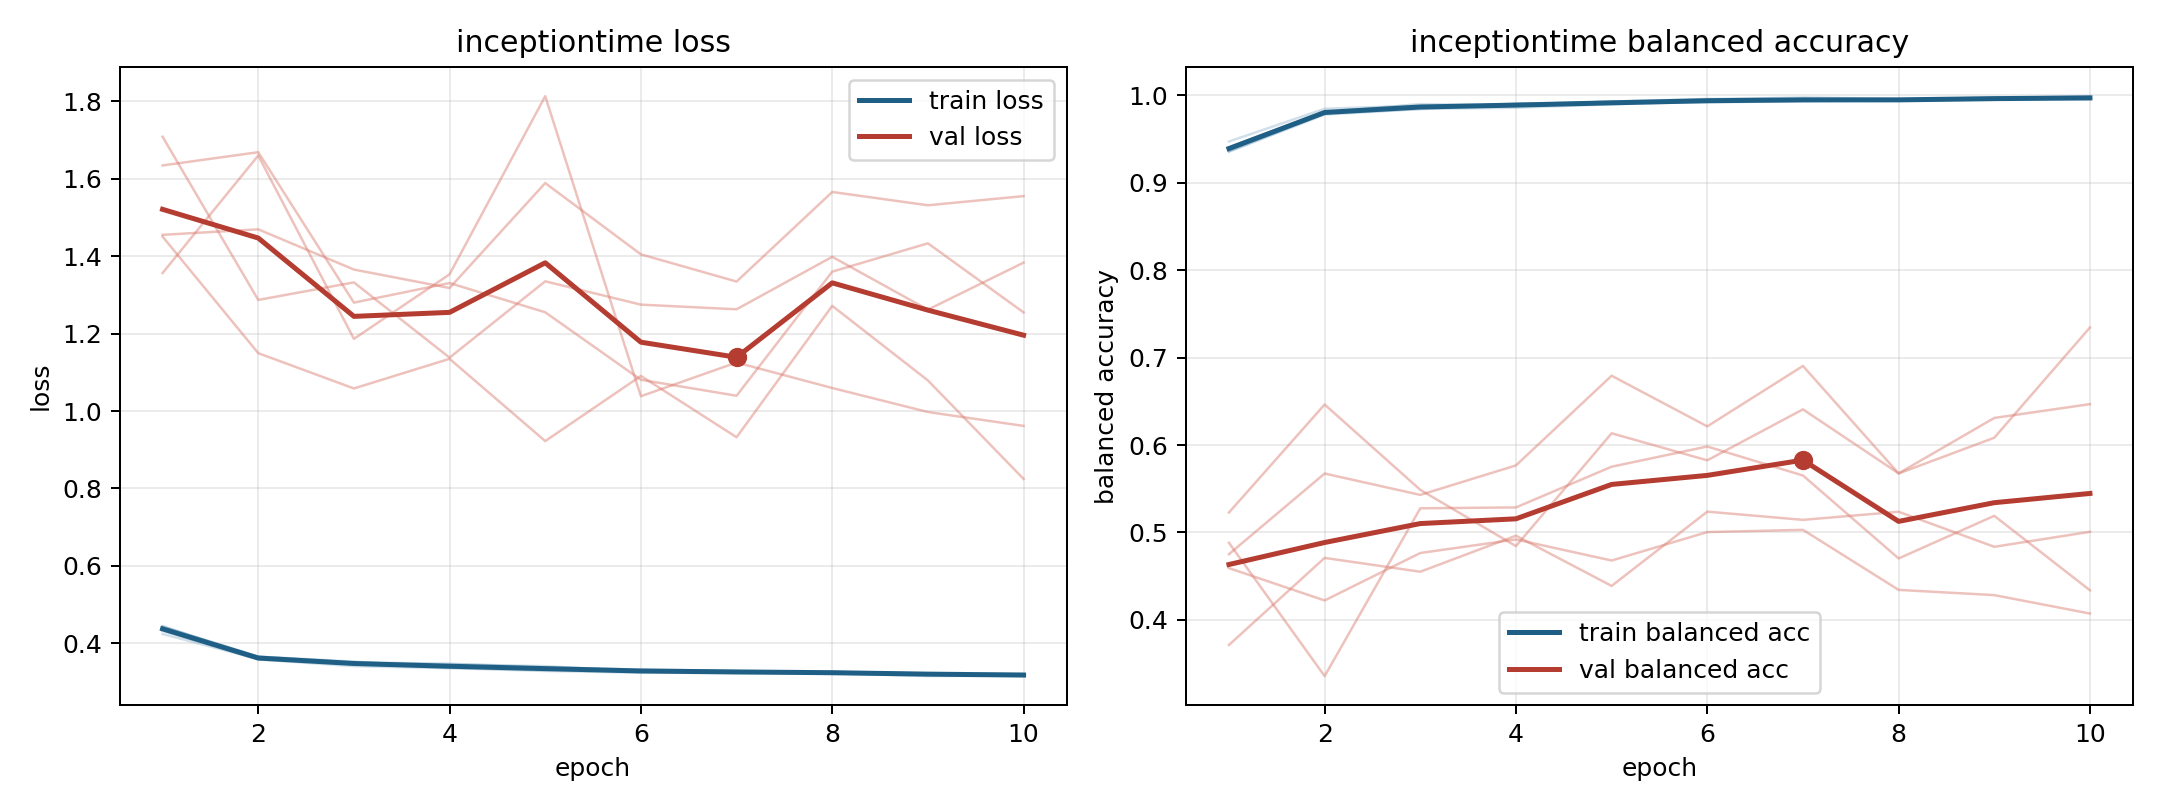

The file beside this chart, header and first rows:
model, fold, epoch, train_loss, train_balanced_accuracy, val_loss, val_balanced_accuracy
inceptiontime, 1, 1, 0.4324, 0.9406, 1.455, 0.4591
inceptiontime, 1, 2, 0.3585, 0.9809, 1.469, 0.4221
inceptiontime, 1, 3, 0.3412, 0.9902, 1.365, 0.4764
inceptiontime, 1, 4, 0.336, 0.9888, 1.318, 0.4919
inceptiontime, 1, 5, 0.3288, 0.9931, 1.589, 0.4678
inceptiontime, 1, 6, 0.3244, 0.996, 1.405, 0.5003
inceptiontime, 1, 7, 0.3236, 0.9959, 1.334, 0.5029
inceptiontime, 1, 8, 0.3229, 0.9948, 1.566, 0.4342
inceptiontime, 1, 9, 0.3155, 0.9978, 1.531, 0.4282
inceptiontime, 1, 10, 0.3169, 0.9972, 1.555, 0.4071
inceptiontime, 2, 1, 0.4427, 0.9366, 1.634, 0.4881
inceptiontime, 2, 2, 0.3656, 0.9793, 1.668, 0.3355
inceptiontime, 2, 3, 0.3509, 0.9846, 1.28, 0.5276
inceptiontime, 2, 4, 0.3476, 0.986, 1.33, 0.5286
inceptiontime, 2, 5, 0.3382, 0.9899, 1.255, 0.5752
inceptiontime, 2, 6, 0.3325, 0.993, 1.081, 0.5983
inceptiontime, 2, 7, 0.3287, 0.9939, 1.039, 0.5651
inceptiontime, 2, 8, 0.3263, 0.9941, 1.36, 0.4702
inceptiontime, 2, 9, 0.3222, 0.9957, 1.433, 0.5189
inceptiontime, 2, 10, 0.3219, 0.9955, 1.255, 0.4337
inceptiontime, 3, 1, 0.4244, 0.9473, 1.708, 0.3712
inceptiontime, 3, 2, 0.3594, 0.9848, 1.287, 0.4708
inceptiontime, 3, 3, 0.3481, 0.9885, 1.332, 0.455
inceptiontime, 3, 4, 0.3463, 0.9892, 1.138, 0.4962
inceptiontime, 3, 5, 0.3413, 0.9906, 1.335, 0.4388
inceptiontime, 3, 6, 0.3277, 0.9955, 1.275, 0.5237
inceptiontime, 3, 7, 0.3235, 0.9978, 1.263, 0.5144
inceptiontime, 3, 8, 0.3259, 0.996, 1.398, 0.5236
inceptiontime, 3, 9, 0.3225, 0.9969, 1.262, 0.4835
inceptiontime, 3, 10, 0.3164, 0.9992, 1.383, 0.5007
inceptiontime, 4, 1, 0.4435, 0.9356, 1.45, 0.4751
inceptiontime, 4, 2, 0.366, 0.9781, 1.149, 0.5674
inceptiontime, 4, 3, 0.353, 0.9846, 1.058, 0.5429
inceptiontime, 4, 4, 0.3382, 0.9909, 1.135, 0.5767
inceptiontime, 4, 5, 0.3353, 0.9916, 0.9224, 0.6793
inceptiontime, 4, 6, 0.3288, 0.9936, 1.091, 0.6213
inceptiontime, 4, 7, 0.3275, 0.9937, 0.9323, 0.6905
inceptiontime, 4, 8, 0.3255, 0.9943, 1.272, 0.5674
inceptiontime, 4, 9, 0.3223, 0.9951, 1.079, 0.6083
inceptiontime, 4, 10, 0.3173, 0.9972, 0.8247, 0.7345
inceptiontime, 5, 1, 0.4447, 0.9362, 1.356, 0.5228
inceptiontime, 5, 2, 0.3615, 0.9797, 1.66, 0.6464
inceptiontime, 5, 3, 0.3474, 0.9863, 1.186, 0.5487
inceptiontime, 5, 4, 0.3371, 0.9902, 1.353, 0.4843
inceptiontime, 5, 5, 0.3309, 0.9929, 1.813, 0.6134
inceptiontime, 5, 6, 0.3306, 0.992, 1.038, 0.5825
inceptiontime, 5, 7, 0.3281, 0.9936, 1.125, 0.6408
inceptiontime, 5, 8, 0.321, 0.9957, 1.06, 0.5676
inceptiontime, 5, 9, 0.3206, 0.9965, 0.9974, 0.631
inceptiontime, 5, 10, 0.3186, 0.9972, 0.9616, 0.6468
